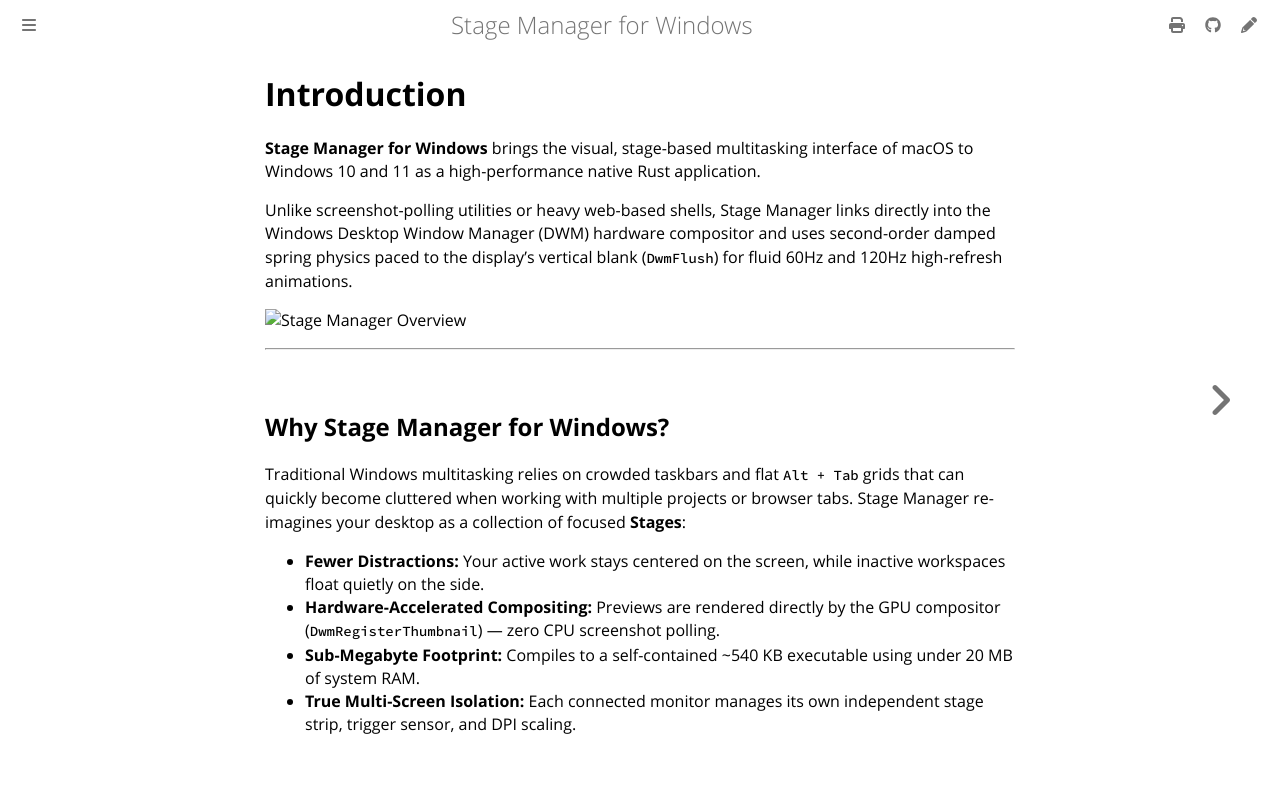

repository: fruitsaladwindowsai-zammy/Stage-manager-Rust · page: introduction.html · generator: mdbook

# Introduction

**Stage Manager for Windows** brings the visual, stage-based multitasking interface of macOS to Windows 10 and 11 as a high-performance native Rust application.

Unlike screenshot-polling utilities or heavy web-based shells, Stage Manager links directly into the Windows Desktop Window Manager (DWM) hardware compositor and uses second-order damped spring physics paced to the display's vertical blank (`DwmFlush`) for fluid 60Hz and 120Hz high-refresh animations.

![Stage Manager Overview](../assets/stage-manager-overview.jpg)

---

## Why Stage Manager for Windows?

Traditional Windows multitasking relies on crowded taskbars and flat `Alt + Tab` grids that can quickly become cluttered when working with multiple projects or browser tabs. Stage Manager re-imagines your desktop as a collection of focused **Stages**:

- **Fewer Distractions:** Your active work stays centered on the screen, while inactive workspaces float quietly on the side.
- **Hardware-Accelerated Compositing:** Previews are rendered directly by the GPU compositor (`DwmRegisterThumbnail`) — zero CPU screenshot polling.
- **Sub-Megabyte Footprint:** Compiles to a self-contained ~540 KB executable using under 20 MB of system RAM.
- **True Multi-Screen Isolation:** Each connected monitor manages its own independent stage strip, trigger sensor, and DPI scaling.
